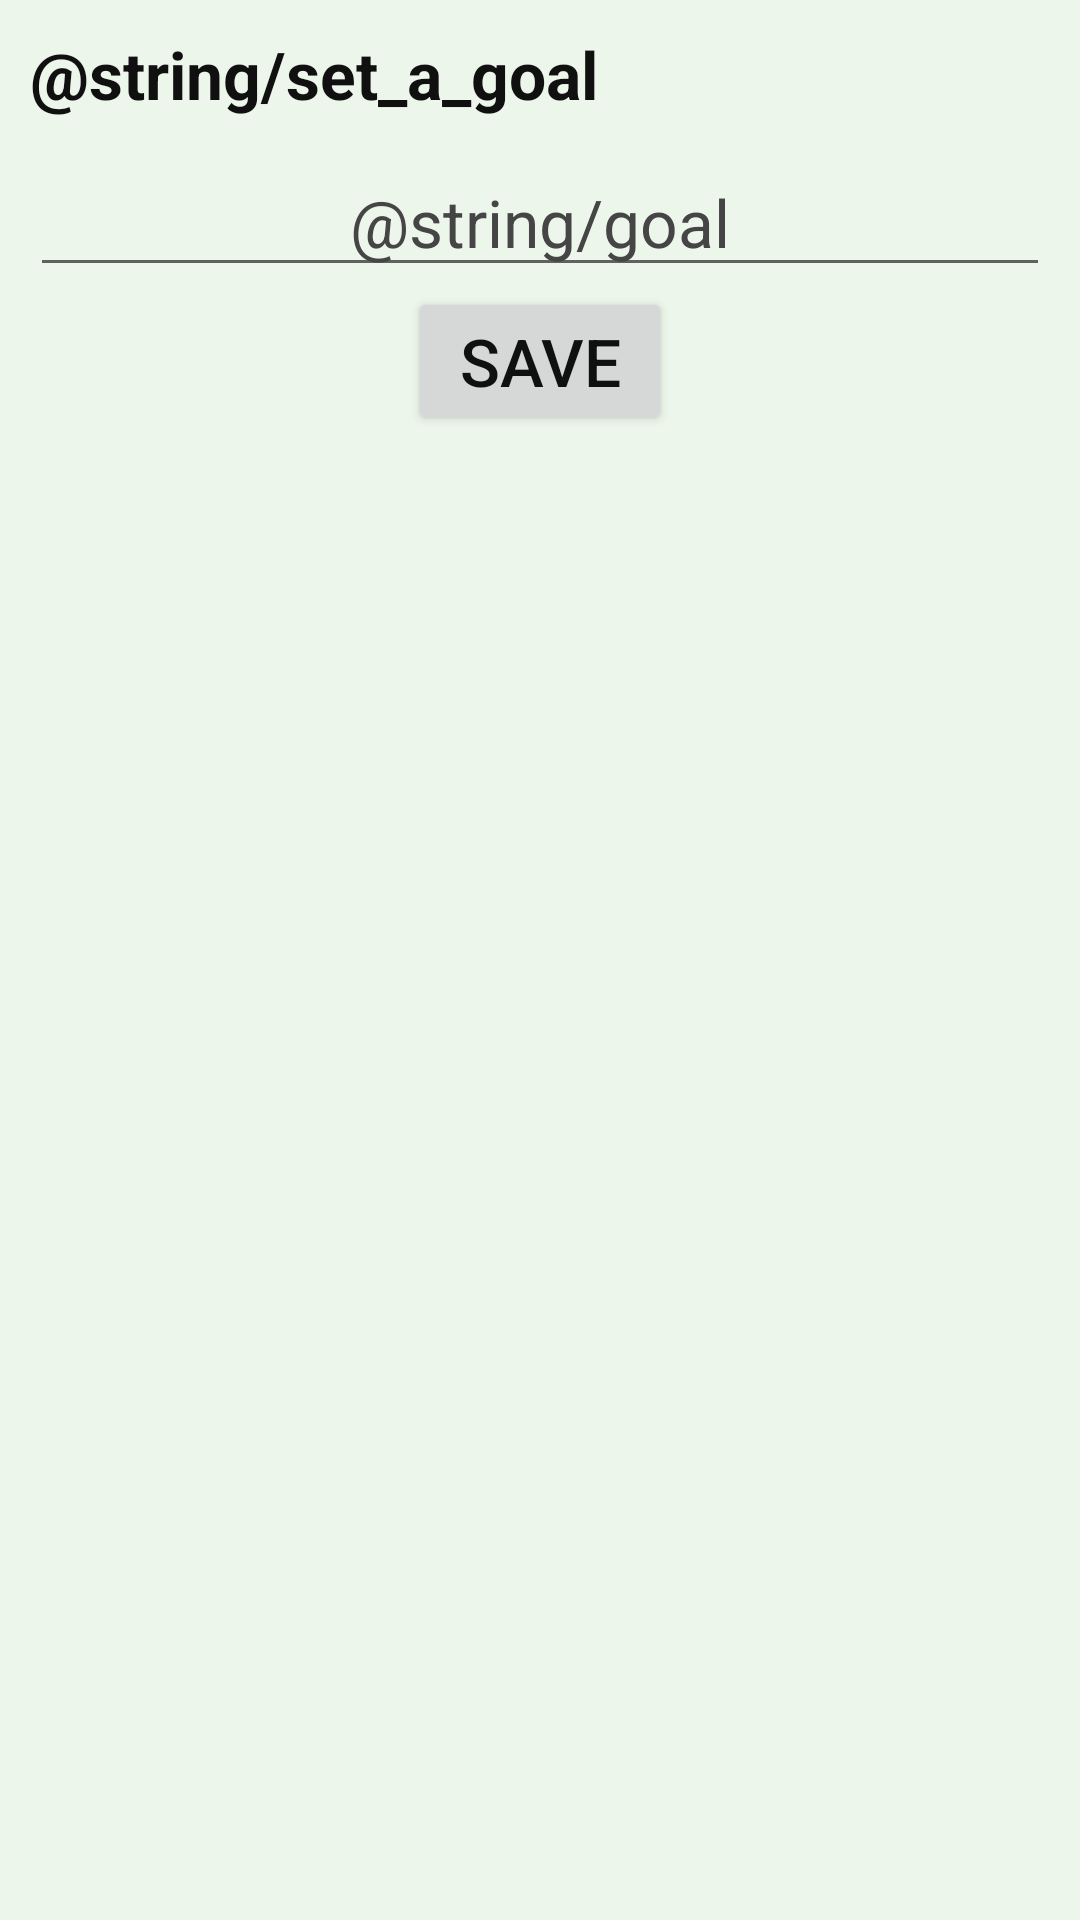

Here is an Android app screen rendered from its layout file. Give the layout XML and the strings, colors and styles it references.
<!-- AndroidManifest.xml: application theme Theme.MyWeightController -->
<!-- res/layout/goal_layout.xml -->
<?xml version="1.0" encoding="utf-8"?>
<androidx.constraintlayout.widget.ConstraintLayout
    xmlns:android="http://schemas.android.com/apk/res/android"
    xmlns:app="http://schemas.android.com/apk/res-auto"
    android:layout_width="match_parent"
    android:layout_height="match_parent"
    android:background="@color/very_light_green">

    <TextView
        android:id="@+id/goalLayoutHeaderTextView"
        android:layout_width="match_parent"
        android:layout_height="wrap_content"
        app:layout_constraintTop_toTopOf="parent"
        app:layout_constraintStart_toStartOf="parent"
        app:layout_constraintEnd_toEndOf="parent"
        android:text="@string/set_a_goal"
        android:textSize="22sp"
        android:textStyle="bold"
        android:gravity="start"
        android:layout_marginLeft="10dp"
        android:layout_marginStart="10dp"
        android:layout_marginTop="10dp"
        android:layout_marginRight="10dp"
        android:layout_marginEnd="10dp"/>

    <EditText
        android:id="@+id/goalValueEditText"
        android:layout_width="match_parent"
        android:layout_height="wrap_content"
        app:layout_constraintTop_toBottomOf="@+id/goalLayoutHeaderTextView"
        app:layout_constraintStart_toStartOf="parent"
        app:layout_constraintEnd_toEndOf="parent"
        android:textSize="22sp"
        android:inputType="numberDecimal"
        android:hint="@string/goal"
        android:gravity="center"
        android:layout_margin="10dp"
        android:importantForAutofill="no"/>

    <Button
        android:id="@+id/saveWeightGoalButton"
        android:layout_width="wrap_content"
        android:layout_height="wrap_content"
        android:textSize="22sp"
        android:text="@string/save"
        android:layout_marginBottom="10dp"
        android:onClick="saveWeight"
        app:layout_constraintTop_toBottomOf="@+id/goalValueEditText"
        app:layout_constraintStart_toStartOf="parent"
        app:layout_constraintEnd_toEndOf="parent"/>

</androidx.constraintlayout.widget.ConstraintLayout>
<!-- resources referenced by this layout -->
<resources>
  <color name="very_light_green">#EDF6EB</color>
  <string name="goal">Цель</string>
  <string name="save">Save</string>
  <string name="set_a_goal">Поставить цель</string>
  <style name="Theme.MyWeightController" parent="Theme.MaterialComponents.DayNight.DarkActionBar">
          
          <item name="colorPrimary">@color/not_very_dark_green</item>
          <item name="colorPrimaryVariant">@color/very_dark_green</item>
          <item name="colorOnPrimary">@color/very_light_green</item>
          
          <item name="colorSecondary">@color/teal_200</item>
          <item name="colorSecondaryVariant">@color/teal_700</item>
          <item name="colorOnSecondary">@color/black</item>
          
          <item name="android:statusBarColor" tools:targetApi="l">?attr/colorPrimaryVariant</item>
          
          <item name="android:textColor">@color/dark_gray</item>
          <item name="android:textColorHint">@color/light_gray</item>
      </style>
  <color name="not_very_dark_green">#164906</color>
  <color name="very_dark_green">#15320B</color>
  <color name="teal_200">#FF03DAC5</color>
  <color name="teal_700">#FF018786</color>
  <color name="black">#FF000000</color>
  <color name="dark_gray">#101010</color>
  <color name="light_gray">#454545</color>
</resources>
